Run: headless pygame with SDL's dummy video driver; simulated clock (each Clock.tick advances the game by its frame time, no real sleeping); random seed 0; keys injected as events and as key.get_pressed() state; no mouse input.
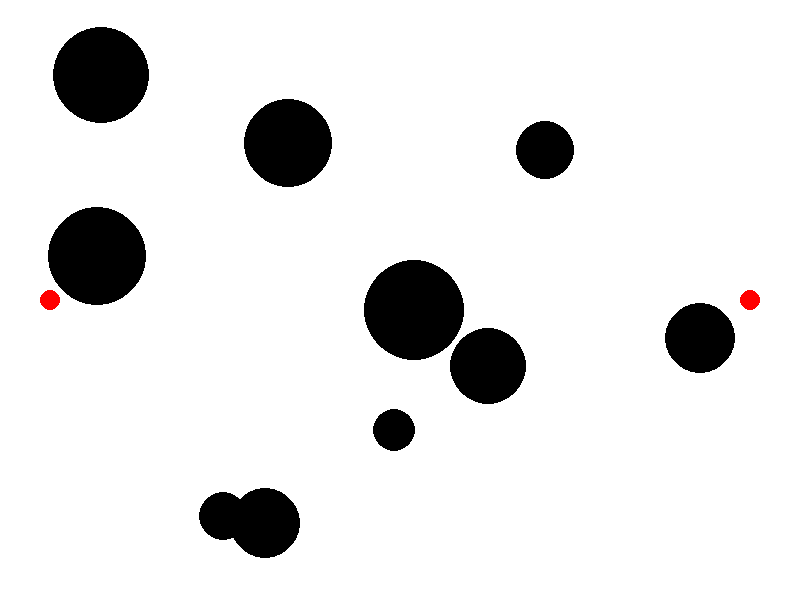
Frame 1 of 4 · flips 1–60 · no input
Frame 2 of 4 · flips 61–180 · tapped SPACE, RETURN · held RIGHT (→), D · screen unchanged from frame 1, image omitted
Frame 3 of 4 · flips 181–300 · held DOWN (↓), S · screen unchanged from frame 2, image omitted
Frame 4 of 4 · flips 301–420 · held LEFT (←), A, UP (↑), W · screen unchanged from frame 3, image omitted

The pygame program that drew these frames:

import pygame
import random
import math

# Define colors
WHITE = (255, 255, 255)
BLACK = (0, 0, 0)
RED = (255, 0, 0)

# Define screen dimensions
WIDTH, HEIGHT = 800, 600

# Define agent properties
AGENT_RADIUS = 10

# Define obstacle properties
NUM_OBSTACLES = 10
OBSTACLE_MIN_RADIUS = 20
OBSTACLE_MAX_RADIUS = 50

# Initialize Pygame
pygame.init()
screen = pygame.display.set_mode((WIDTH, HEIGHT))
pygame.display.set_caption("Multi-Agent Cooperation Example")
clock = pygame.time.Clock()

class Agent:
    def __init__(self, x, y):
        self.x = x
        self.y = y

    def draw(self):
        pygame.draw.circle(screen, RED, (int(self.x), int(self.y)), AGENT_RADIUS)

    def move_towards(self, target):
        angle = math.atan2(target[1] - self.y, target[0] - self.x)
        self.x += math.cos(angle)
        self.y += math.sin(angle)

class Obstacle:
    def __init__(self, x, y, radius):
        self.x = x
        self.y = y
        self.radius = radius

    def draw(self):
        pygame.draw.circle(screen, BLACK, (int(self.x), int(self.y)), self.radius)

agents = [Agent(50, HEIGHT//2), Agent(WIDTH-50, HEIGHT//2)]
obstacles = [Obstacle(random.randint(0, WIDTH), random.randint(0, HEIGHT), random.randint(OBSTACLE_MIN_RADIUS, OBSTACLE_MAX_RADIUS)) for _ in range(NUM_OBSTACLES)]

running = True
while running:
    screen.fill(WHITE)

    for event in pygame.event.get():
        if event.type == pygame.QUIT:
            running = False

    for agent in agents:
        for obstacle in obstacles:
            distance = math.sqrt((obstacle.x - agent.x)**2 + (obstacle.y - agent.y)**2)
            if distance < AGENT_RADIUS + obstacle.radius:
                agent.move_towards((random.randint(0, WIDTH), random.randint(0, HEIGHT)))
                break

        for other_agent in agents:
            if other_agent != agent:
                distance = math.sqrt((other_agent.x - agent.x)**2 + (other_agent.y - agent.y)**2)
                if distance < 2 * AGENT_RADIUS:
                    agent.move_towards((random.randint(0, WIDTH), random.randint(0, HEIGHT)))
                    break

        agent.draw()

    for obstacle in obstacles:
        obstacle.draw()

    pygame.display.flip()
    clock.tick(30)

pygame.quit()
